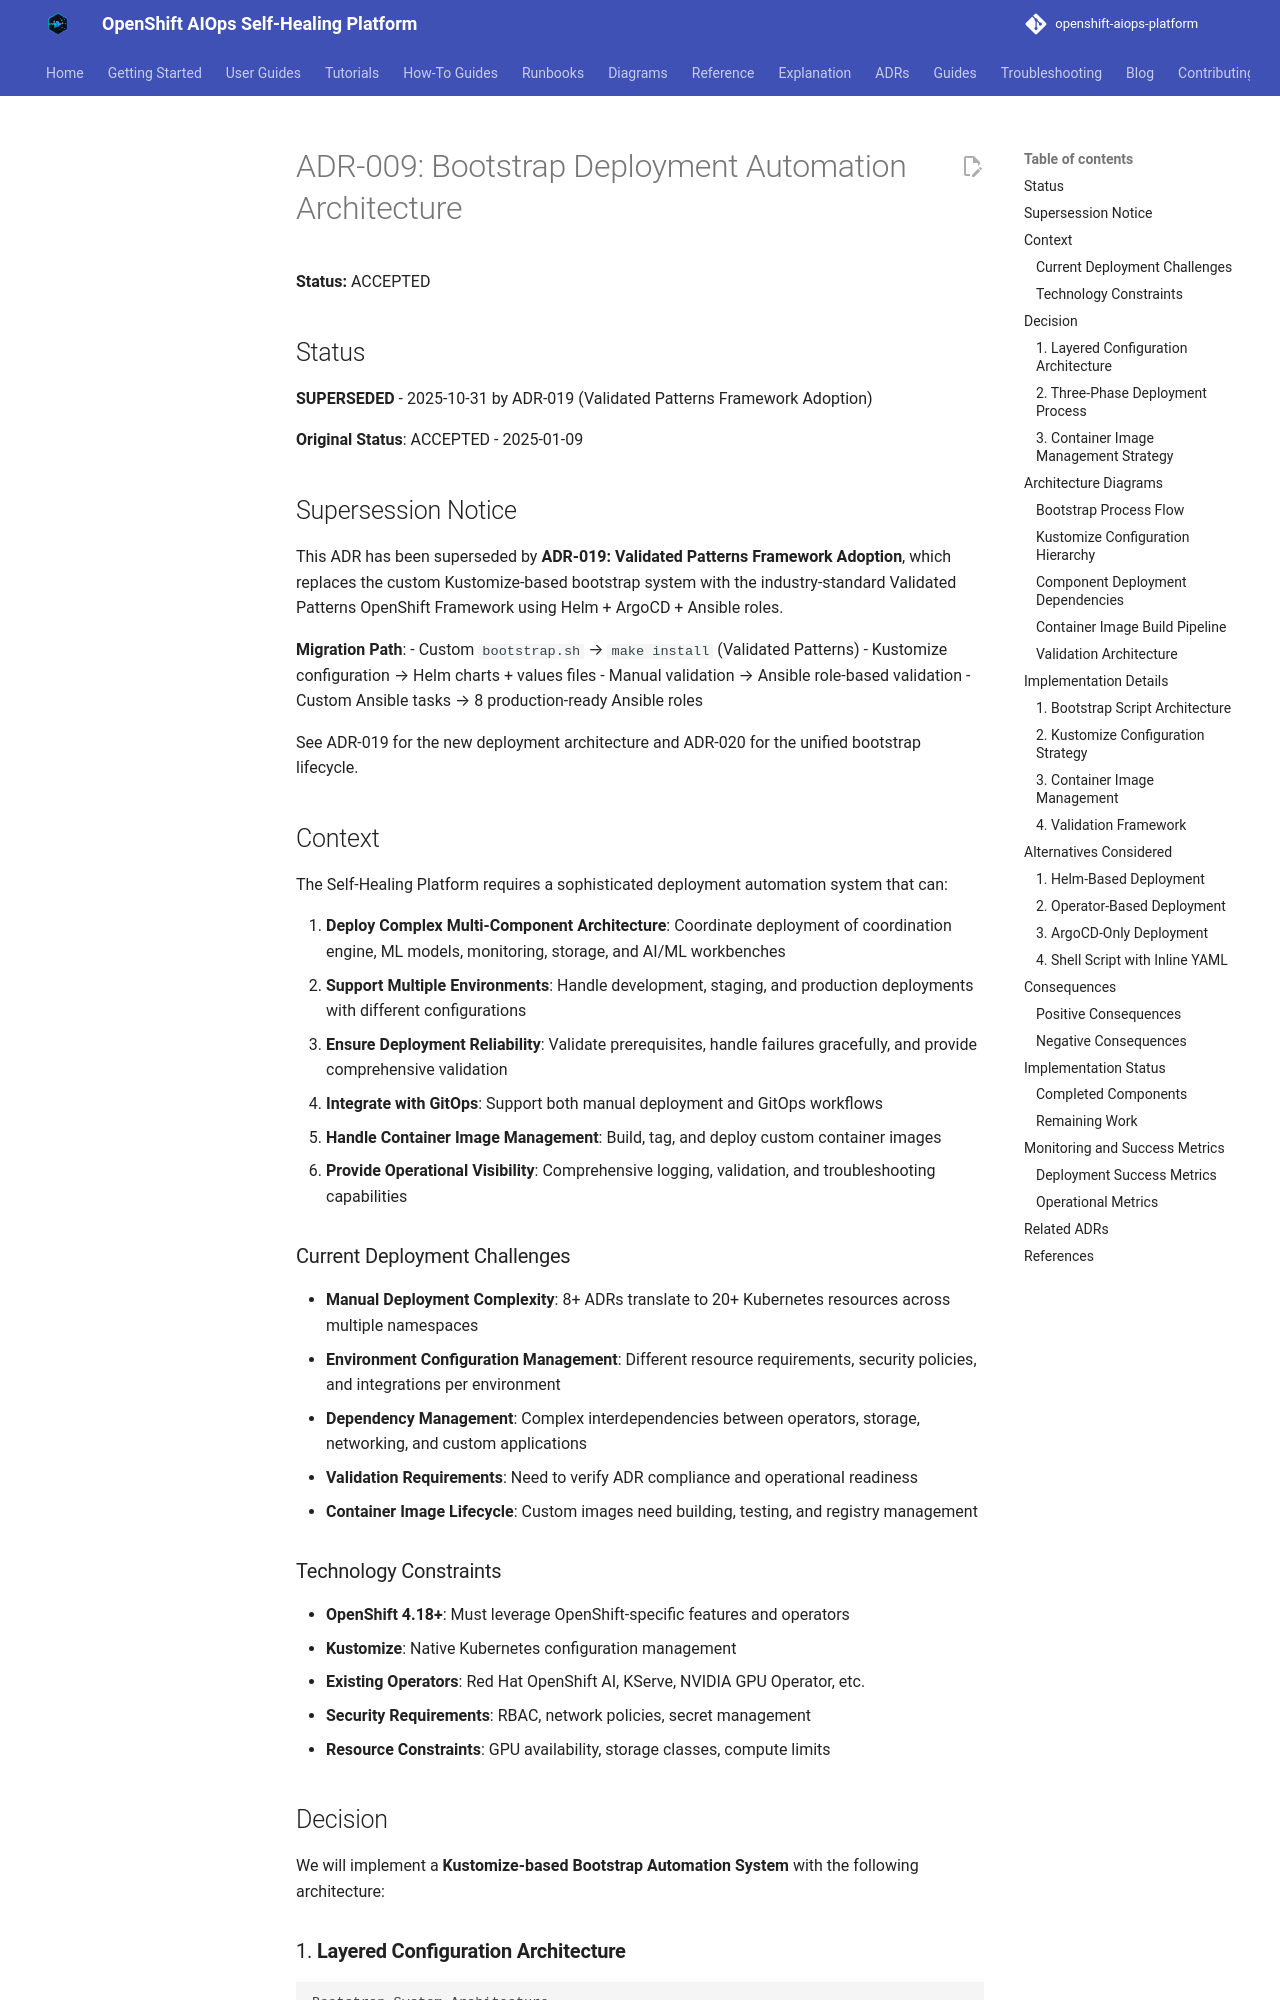

repository: KubeHeal/openshift-aiops-platform · page: adrs/009-bootstrap-deployment-automation/index.html · generator: mkdocs

# ADR-009: Bootstrap Deployment Automation Architecture

**Status:** ACCEPTED

## Status
**SUPERSEDED** - 2025-10-31 by ADR-019 (Validated Patterns Framework Adoption)

**Original Status**: ACCEPTED - 2025-01-09

## Supersession Notice

This ADR has been superseded by **ADR-019: Validated Patterns Framework Adoption**, which replaces the custom Kustomize-based bootstrap system with the industry-standard Validated Patterns OpenShift Framework using Helm + ArgoCD + Ansible roles.

**Migration Path**:
- Custom `bootstrap.sh` → `make install` (Validated Patterns)
- Kustomize configuration → Helm charts + values files
- Manual validation → Ansible role-based validation
- Custom Ansible tasks → 8 production-ready Ansible roles

See ADR-019 for the new deployment architecture and ADR-020 for the unified bootstrap lifecycle.

## Context

The Self-Healing Platform requires a sophisticated deployment automation system that can:

1. **Deploy Complex Multi-Component Architecture**: Coordinate deployment of coordination engine, ML models, monitoring, storage, and AI/ML workbenches
2. **Support Multiple Environments**: Handle development, staging, and production deployments with different configurations
3. **Ensure Deployment Reliability**: Validate prerequisites, handle failures gracefully, and provide comprehensive validation
4. **Integrate with GitOps**: Support both manual deployment and GitOps workflows
5. **Handle Container Image Management**: Build, tag, and deploy custom container images
6. **Provide Operational Visibility**: Comprehensive logging, validation, and troubleshooting capabilities

### Current Deployment Challenges

- **Manual Deployment Complexity**: 8+ ADRs translate to 20+ Kubernetes resources across multiple namespaces
- **Environment Configuration Management**: Different resource requirements, security policies, and integrations per environment
- **Dependency Management**: Complex interdependencies between operators, storage, networking, and custom applications
- **Validation Requirements**: Need to verify ADR compliance and operational readiness
- **Container Image Lifecycle**: Custom images need building, testing, and registry management

### Technology Constraints

- **OpenShift 4.18+**: Must leverage OpenShift-specific features and operators
- **Kustomize**: Native Kubernetes configuration management
- **Existing Operators**: Red Hat OpenShift AI, KServe, NVIDIA GPU Operator, etc.
- **Security Requirements**: RBAC, network policies, secret management
- **Resource Constraints**: GPU availability, storage classes, compute limits

## Decision

We will implement a **Kustomize-based Bootstrap Automation System** with the following architecture:
